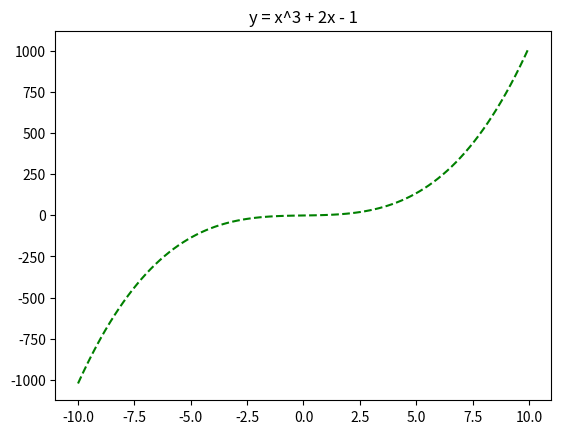

Python code for this plot:
import numpy as np
import matplotlib.pyplot as plt
x = np.linspace(-10, 10, 100)
y = x**3 + 2*x - 1
plt.plot(x, y, 'g--')
plt.title("y = x^3 + 2x - 1")
plt.show()
